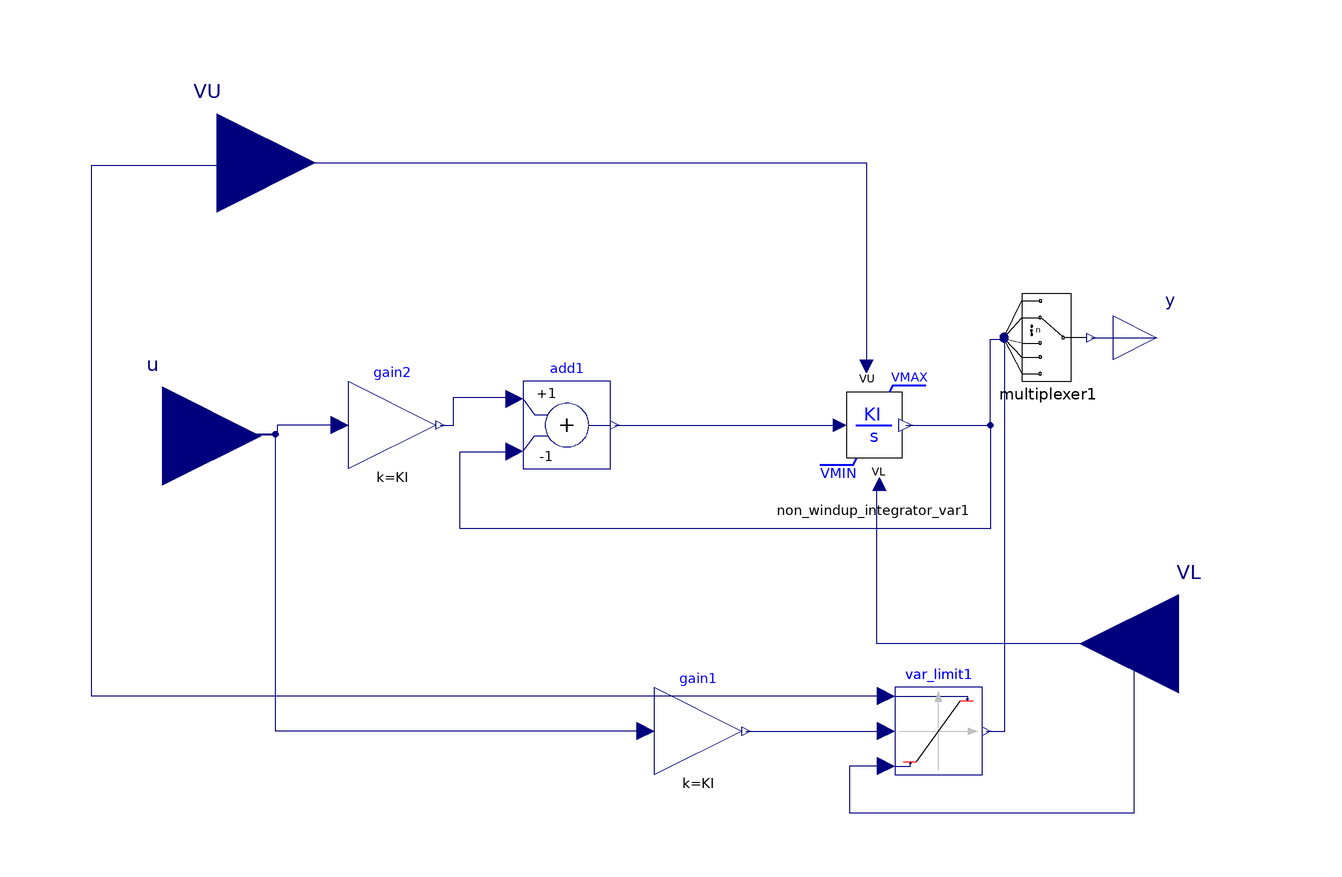

This picture is the connection diagram that the Modelica source below describes through its graphical annotations.

block Lag_NonWindupVariableLimit "Lag block with anti wind-up variable limit"
  Modelica.Blocks.Interfaces.RealInput u annotation(Placement(visible = true, transformation(origin = {-122.5, -2.5}, extent = {{-22.5, -22.5}, {22.5, 22.5}}, rotation = 0), iconTransformation(origin = {-110, 0}, extent = {{-10, -10}, {10, 10}}, rotation = 0)));
  parameter Real KI = 1;
  parameter Real TI = 1;
  parameter Real y_init = 0;
  Modelica.Blocks.Math.Add add1(k2 = -1) annotation(Placement(visible = true, transformation(origin = {-30, 0}, extent = {{-10, -10}, {10, 10}}, rotation = 0)));
  Modelica.Blocks.Math.Gain gain2(k = KI) annotation(Placement(visible = true, transformation(origin = {-70, 0}, extent = {{-10, -10}, {10, 10}}, rotation = 0)));
  Modelica.Blocks.Math.Gain gain1(k = KI) annotation(Placement(visible = true, transformation(origin = {0, -70}, extent = {{-10, -10}, {10, 10}}, rotation = 0)));
  TransferFunctionNonWindup.Integrator_NonWindupVariableLimit non_windup_integrator_var1(y_init = y_init, KI = if TI <> 0 then 1 / TI else 1) annotation(Placement(visible = true, transformation(origin = {40, 0}, extent = {{-15, -15}, {15, 15}}, rotation = 0)));
  Modelica.Blocks.Interfaces.RealInput VU annotation(Placement(visible = true, transformation(origin = {-110, 60}, extent = {{-22.5, -22.5}, {22.5, 22.5}}, rotation = 0), iconTransformation(origin = {-40, 90}, extent = {{-10, -10}, {10, 10}}, rotation = -90)));
  Modelica.Blocks.Interfaces.RealInput VL annotation(Placement(visible = true, transformation(origin = {110, -50}, extent = {{22.5, -22.5}, {-22.5, 22.5}}, rotation = 0), iconTransformation(origin = {10, -90}, extent = {{-10, -10}, {10, 10}}, rotation = 90)));
  OpalRT.NonElectrical.Math.Nonlinear.VariableLimiter var_limit1 annotation(Placement(visible = true, transformation(origin = {55, -70}, extent = {{-10, -10}, {10, 10}}, rotation = 0)));
  OpalRT.NonElectrical.SignalRouting.Multiplexer multiplexer1(n = 2, s = if TI == 0 then 2 else 1) annotation(Placement(visible = true, transformation(origin = {80, 20}, extent = {{-10, -10}, {10, 10}}, rotation = 0)));
  Modelica.Blocks.Interfaces.RealOutput y annotation(Placement(visible = true, transformation(origin = {105, 20}, extent = {{-10, -10}, {10, 10}}, rotation = 0), iconTransformation(origin = {110, 0}, extent = {{-10, -10}, {10, 10}}, rotation = 0)));
equation
  connect(var_limit1.uMax, VU) annotation(Line(points = {{43, -62}, {-138.724, -62}, {-138.724, 59.4533}, {-110, 59.4533}, {-110, 60}}, color = {0, 0, 127}));
  connect(non_windup_integrator_var1.y, multiplexer1.u[1]) annotation(Line(points = {{47.5, 0}, {66.8845, 0}, {66.8845, 19.6078}, {70, 19.6078}, {70, 19.5}}, color = {0, 0, 127}));
  connect(var_limit1.y, multiplexer1.u[2]) annotation(Line(points = {{66, -70}, {70.1525, -70}, {70.1525, 20.5}, {70, 20.5}}, color = {0, 0, 127}));
  connect(multiplexer1.y, y) annotation(Line(points = {{90, 20}, {97.8214, 20}, {97.8214, 20}, {105, 20}}, color = {0, 0, 127}));
  connect(var_limit1.uMin, VL) annotation(Line(points = {{43, -78}, {34.6241, -78}, {34.6241, -88.6105}, {99.7722, -88.6105}, {99.7722, -50}, {110, -50}}, color = {0, 0, 127}));
  connect(gain1.y, var_limit1.u) annotation(Line(points = {{11, -70}, {42.369, -70}, {42.369, -70}, {43, -70}}, color = {0, 0, 127}));
  connect(VL, non_windup_integrator_var1.VL) annotation(Line(points = {{110, -50}, {40.9586, -50}, {40.9586, -13.5}, {41.5, -13.5}}, color = {0, 0, 127}));
  connect(VU, non_windup_integrator_var1.VU) annotation(Line(points = {{-110, 60}, {38.5621, 60}, {38.5621, 13.5}, {38.5, 13.5}}, color = {0, 0, 127}));
  connect(non_windup_integrator_var1.y, add1.u2) annotation(Line(points = {{47.5, 0}, {66.8845, 0}, {66.8845, -23.7473}, {-54.4662, -23.7473}, {-54.4662, -6.10022}, {-42, -6.10022}, {-42, -6}}, color = {0, 0, 127}));
  connect(add1.y, non_windup_integrator_var1.u) annotation(Line(points = {{-19, 0}, {32.4619, 0}, {32.4619, 0}, {32.5, 0}}, color = {0, 0, 127}));
  connect(gain1.u, u) annotation(Line(points = {{-12, -70}, {-96.7185, -70}, {-96.7185, -2.07254}, {-122.5, -2.07254}, {-122.5, -2.5}}, color = {0, 0, 127}));
  connect(gain2.y, add1.u1) annotation(Line(points = {{-59, 0}, {-55.9692, 0}, {-55.9692, 6.41849}, {-42, 6.41849}, {-42, 6}}, color = {0, 0, 127}));
  connect(gain2.u, u) annotation(Line(points = {{-82, 0}, {-96.2773, 0}, {-96.2773, -2.31065}, {-122.5, -2.31065}, {-122.5, -2.5}}, color = {0, 0, 127}));
  annotation(Diagram(coordinateSystem(extent = {{-100, -100}, {100, 100}}, preserveAspectRatio = true, initialScale = 0.1, grid = {1, 1})), Documentation(info = "<html>
<p>The block diagram of this transfer function is shown below:</p>

<img src=\"modelica://OpalRT/resource/Math/Continuous/TransferFunctionNonWindup/Lag_Non_Windup_Var_Limit.png\"
alt=\"Lag_Non_Windup_Var_Limit.png\"><br>
<p><b>Note:</b> Currently the block is not working properly with variable limits. Please repalce with Lag_Non_Windup_Limit block which uses constant limits.
</p>
</html>"), Icon(coordinateSystem(extent = {{-100, -100}, {100, 100}}, preserveAspectRatio = true, initialScale = 0.1, grid = {1, 1}), graphics = {Line(origin = {3.6427, 0}, points = {{-70, 1.11022e-16}, {62.1569, 1.11022e-16}}, color = {0, 0, 255}, thickness = 2), Text(origin = {11.4227, -26.55}, lineColor = {0, 0, 255}, extent = {{-77.55, 26.55}, {57.11, -7.44}}, textString = "1 + TI s"), Text(origin = {62.3727, 1.44}, lineColor = {0, 0, 255}, extent = {{-83.26, 32.26}, {-42.67, -2.11}}, textString = "KI"), Rectangle(origin = {1.82, -0.56}, fillColor = {255, 255, 255}, extent = {{-101.884, 50.7822}, {98.1078, -49.67}}), Line(origin = {52.7222, 55.2744}, points = {{27.9485, 4.72842}, {-22.7182, 4.72842}, {-27.6071, -4.82713}}, color = {0, 0, 255}, thickness = 2), Line(origin = {-52.6111, -55.3922}, rotation = 180, points = {{27.9485, 4.72842}, {-22.7182, 4.72842}, {-27.6071, -4.82713}}, color = {0, 0, 255}, thickness = 2), Text(origin = {104.66, 62.32}, lineColor = {0, 0, 255}, extent = {{-77.55, 26.55}, {-20.67, -4.77}}, textString = "VMAX"), Text(origin = {-4.33, -84.41}, lineColor = {0, 0, 255}, extent = {{-77.55, 26.55}, {-20.67, -4.77}}, textString = "VMIN"), Text(origin = {-43.9045, 72.6612}, extent = {{-9.91, 9.04}, {19.0603, -6.20776}}, textString = "VU"), Text(origin = {3.35, -76.6}, extent = {{-9.91, 9.04}, {19.06, -6.21}}, textString = "VL")}));
end Lag_NonWindupVariableLimit;